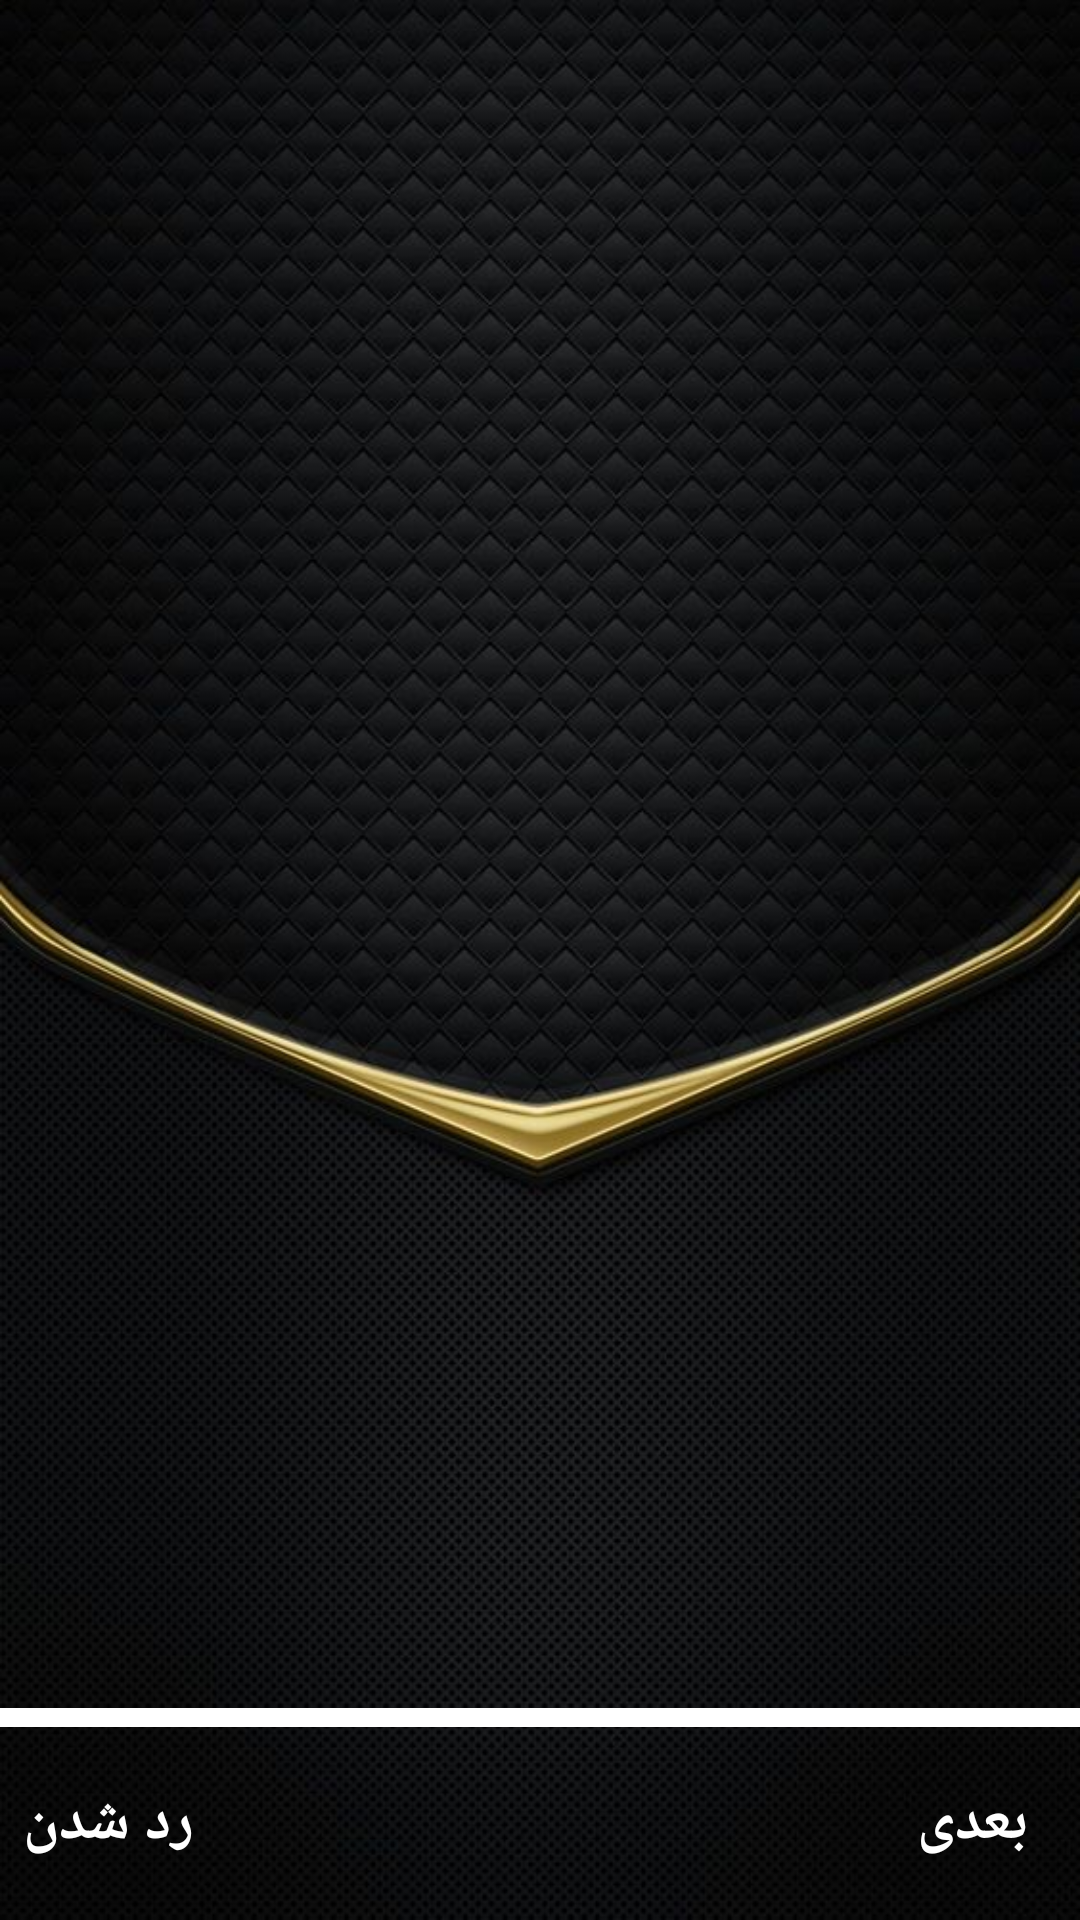

Reconstruct the res/layout file that produces this screen, plus the resources it refers to.
<!-- AndroidManifest.xml: application theme AppTheme -->
<!-- res/layout/activity_welcome.xml -->
<?xml version="1.0" encoding="utf-8"?>
<LinearLayout xmlns:android="http://schemas.android.com/apk/res/android"
    xmlns:app="http://schemas.android.com/apk/res-auto"
    xmlns:tools="http://schemas.android.com/tools"
    android:layout_width="match_parent"
    android:layout_height="match_parent"
    android:background="@drawable/main_background"
    android:orientation="vertical"
    android:layoutDirection="rtl"
    android:textDirection="rtl"
    android:weightSum="10"
    tools:context="com.shm_rz.training_firstguidpage.MainActivity">


    <android.support.v4.view.ViewPager
        android:id="@+id/view_pager"
        android:layout_width="match_parent"
        android:layout_height="0dp"
        android:layout_weight="8.9">


    </android.support.v4.view.ViewPager>

    <View
        android:layout_width="match_parent"
        android:layout_height="0dp"
        android:layout_weight="0.1"
        android:background="@android:color/white"/>

    <LinearLayout
        android:layout_width="match_parent"
        android:layout_height="0dp"
        android:layout_weight="1"
        android:orientation="horizontal"
        android:weightSum="10">

        <RelativeLayout
            android:layout_width="0dp"
            android:layout_height="match_parent"
            android:layout_weight="2">

            <Button
                android:id="@+id/btn_next"
                android:layout_width="match_parent"
                android:layout_height="match_parent"
                android:background="@android:color/transparent"
                android:gravity="center"
                android:text="بعدی"
                android:textColor="@android:color/white"
                android:textSize="20sp"
                android:textStyle="bold" />

        </RelativeLayout>

        <RelativeLayout
            android:layout_width="0dp"
            android:layout_height="match_parent"
            android:layout_weight="6">

        </RelativeLayout>

        <RelativeLayout
            android:layout_width="0dp"
            android:layout_height="match_parent"
            android:layout_weight="2">

            <Button
                android:id="@+id/btn_skip"
                android:layout_width="match_parent"
                android:layout_height="match_parent"
                android:background="@android:color/transparent"
                android:gravity="center"
                android:text="رد شدن"
                android:textColor="@android:color/white"
                android:textSize="20sp"
                android:textStyle="bold" />

            <LinearLayout
                android:id="@+id/dotsLayout"
                android:layout_width="wrap_content"
                android:layout_height="match_parent"
                android:layout_alignParentStart="true"
                android:layout_alignParentTop="true"
                android:layout_marginStart="115dp"
                android:orientation="horizontal"></LinearLayout>

        </RelativeLayout>

    </LinearLayout>


</LinearLayout>
<!-- resources referenced by this layout -->
<resources>
  <!-- drawable main_background: jpg bitmap (drawable, 83533 bytes) -->
  <style name="AppTheme" parent="Theme.AppCompat.Light.NoActionBar">
          
          <item name="colorPrimary">@color/colorPrimary</item>
          <item name="colorPrimaryDark">@color/colorPrimaryDark</item>
          <item name="colorAccent">@color/colorAccent</item>
          <item name="android:actionOverflowButtonStyle">@style/MyActionButtonOverflow</item>
  
      </style>
  <color name="colorPrimary">#C39a58</color>
  <color name="colorPrimaryDark">#C39a58</color>
  <color name="colorAccent">#C39a58</color>
  <style name="MyActionButtonOverflow" parent="android:style/Widget.Holo.Light.ActionButton.Overflow">
          <item name="android:src">@drawable/ic_arrow_back_black_24dp</item>
      </style>
</resources>
